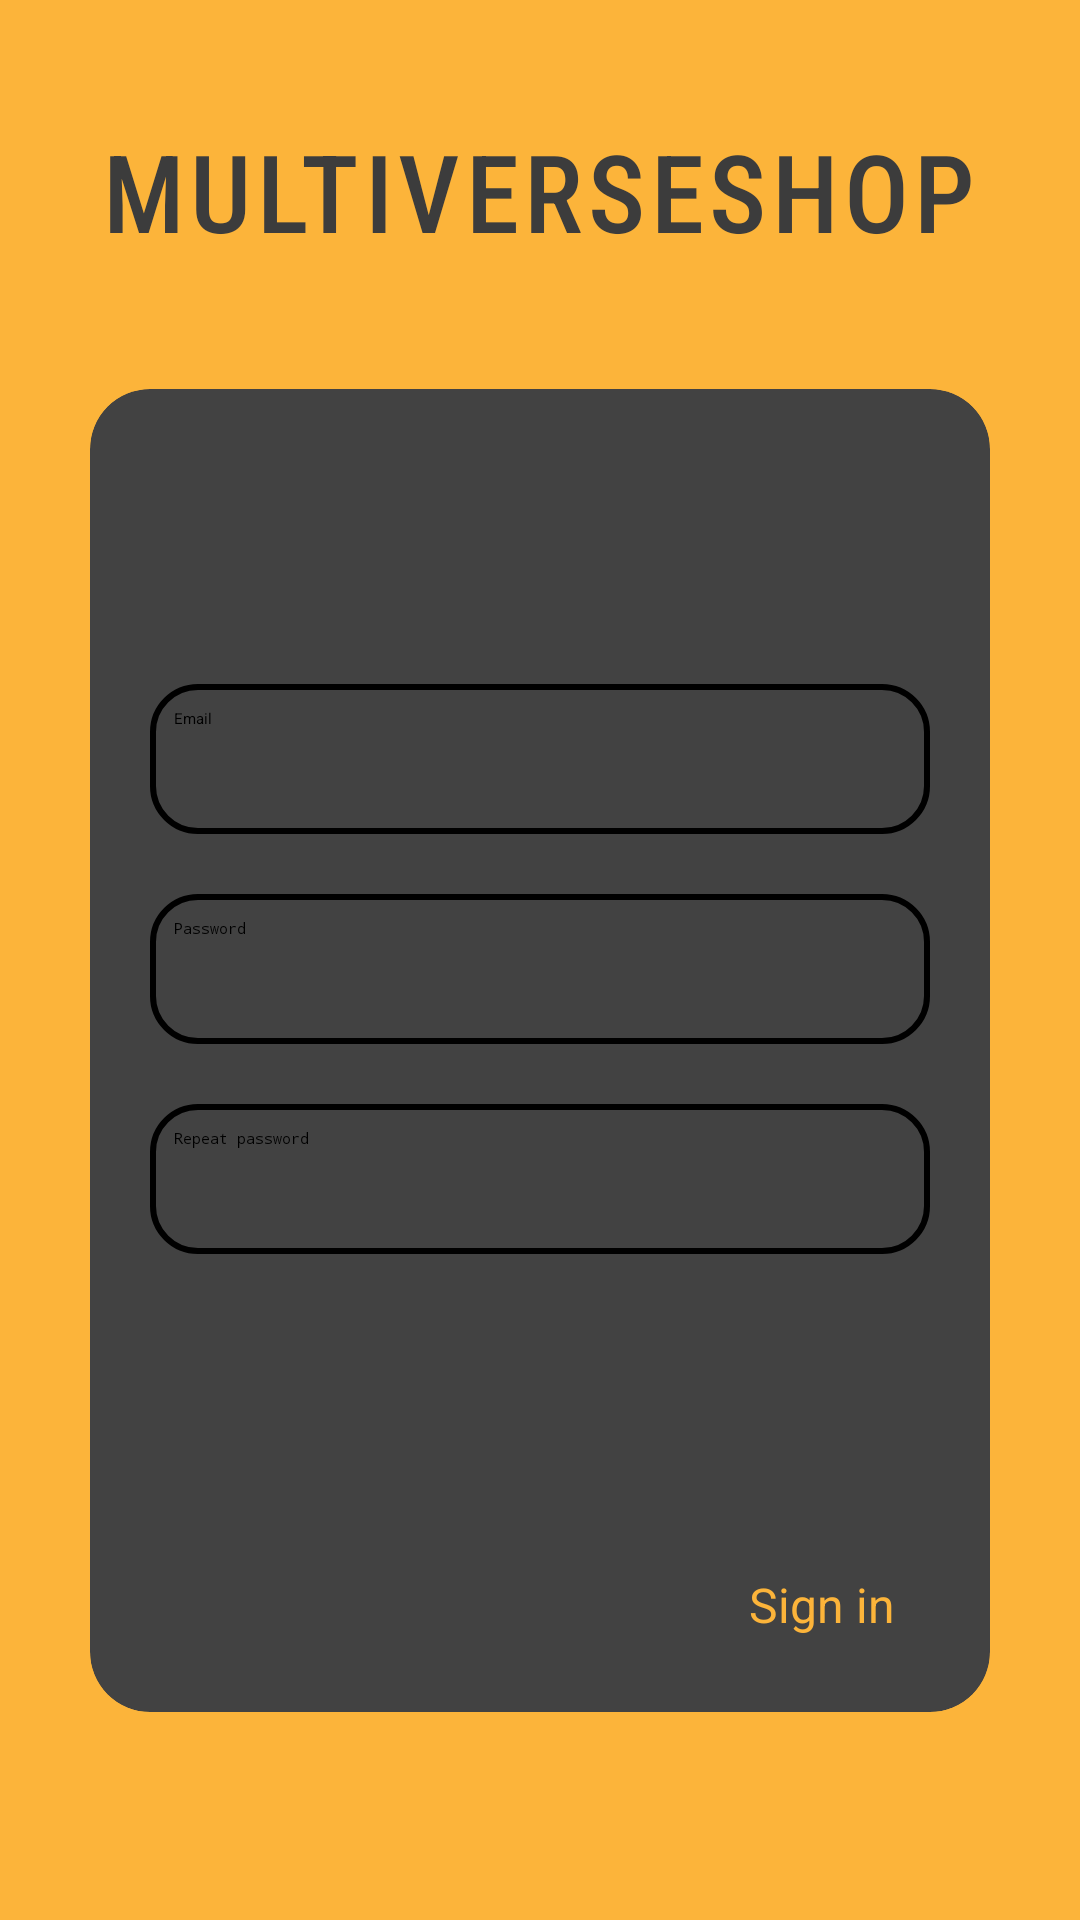

Reconstruct the res/layout file that produces this screen, plus the resources it refers to.
<!-- AndroidManifest.xml: activity theme Theme.MULTIVERSESHOP -->
<!-- res/layout/activity_register.xml -->
<?xml version="1.0" encoding="utf-8"?>
<LinearLayout
    xmlns:android="http://schemas.android.com/apk/res/android"
    xmlns:app="http://schemas.android.com/apk/res-auto"
    xmlns:tools="http://schemas.android.com/tools"
    android:layout_width="match_parent"
    android:layout_height="match_parent"
    android:orientation="vertical"
    android:gravity="center"
    android:background="@color/primary"
    tools:context=".MainActivity">

    <TextView
        android:id="@+id/textView"
        android:layout_width="wrap_content"
        android:layout_height="wrap_content"
        android:text="@string/app_name"
        android:textColor="@color/dark_gray"
        android:textSize="36sp"
        android:letterSpacing="0.05"
        android:fontFamily="sans-serif-condensed-medium"/>

    <ImageView
        android:id="@+id/imageView3"
        android:layout_width="wrap_content"
        android:layout_height="wrap_content"
        android:layout_marginTop="12dp"
        app:srcCompat="@drawable/planet_saturn_svgrepo_com"
        app:tint="@color/dark_gray"/>

    <androidx.cardview.widget.CardView
        android:layout_width="match_parent"
        android:layout_height="wrap_content"
        android:layout_margin="30dp"
        app:cardCornerRadius="20dp"
        app:cardElevation="16dp"
        android:background="@drawable/input">

        <LinearLayout
            android:layout_width="match_parent"
            android:layout_height="wrap_content"
            android:orientation="vertical"
            android:layout_gravity="center_horizontal"
            android:padding="20dp">

            <TextView
                android:layout_width="match_parent"
                android:layout_height="wrap_content"
                android:text="@string/sign_up"
                android:textSize="36sp"
                android:textAlignment="center"
                android:textStyle="bold"
                android:textColor="?android:textColorPrimary"/>

            <EditText
                android:id="@+id/email_text"
                android:layout_width="match_parent"
                android:layout_height="50dp"
                android:background="@drawable/input"
                android:drawableStart="@drawable/ic_outline_email_24"
                android:drawablePadding="8dp"
                android:hint="@string/email"
                android:padding="8dp"
                android:textColor="@color/black"
                android:layout_marginTop="30dp"/>

            <EditText
                android:id="@+id/password_text"
                android:layout_width="match_parent"
                android:layout_height="50dp"
                android:background="@drawable/input"
                android:drawableStart="@drawable/ic_outline_lock_24"
                android:drawablePadding="8dp"
                android:hint="@string/password"
                android:padding="8dp"
                android:inputType="textPassword"
                android:textColor="@color/black"
                android:layout_marginTop="20dp"/>

            <EditText
                android:id="@+id/repeat_password_text"
                android:layout_width="match_parent"
                android:layout_height="50dp"
                android:background="@drawable/input"
                android:drawableStart="@drawable/ic_outline_lock_24"
                android:drawablePadding="8dp"
                android:hint="@string/repeat_password"
                android:padding="8dp"
                android:inputType="textPassword"
                android:textColor="@color/black"
                android:textColorHighlight="@color/cardview_dark_background"
                android:layout_marginTop="20dp"/>

            <Button
                android:id="@+id/signup_button"
                android:layout_width="match_parent"
                android:layout_height="60dp"
                android:text="@string/sign_up"
                android:textSize="18sp"
                android:layout_marginTop="30dp"
                android:backgroundTint="@color/primary"
                android:textColor="?android:textColorPrimary"
                app:cornerRadius = "15dp"/>

            <LinearLayout
                android:layout_width="match_parent"
                android:layout_height="wrap_content"
                android:orientation="horizontal"
                android:gravity="center"
                android:layout_marginTop="16dp"
                android:layout_marginBottom="5dp">

                <TextView
                    android:layout_width="wrap_content"
                    android:layout_height="wrap_content"
                    android:text="@string/signin_hint"
                    android:textSize="16sp"
                    android:textColor="?android:textColorPrimary"
                    android:layout_marginEnd="7dp"/>

                <TextView
                    android:id="@+id/signin_text"
                    android:layout_width="wrap_content"
                    android:layout_height="wrap_content"
                    android:text="@string/sign_in"
                    android:clickable="true"
                    android:focusable="true"
                    android:textSize="16sp"
                    android:textColor="@color/primary" />

            </LinearLayout>

        </LinearLayout>

    </androidx.cardview.widget.CardView>

</LinearLayout>
<!-- resources referenced by this layout -->
<resources>
  <color name="black">#FF000000</color>
  <color name="dark_gray">#3C3C3C</color>
  <color name="primary">#FCB43A</color>
  <!-- drawable input (drawable) -->
  <?xml version="1.0" encoding="utf-8"?>
  
  <shape xmlns:android="http://schemas.android.com/apk/res/android"
      android:shape="rectangle">
      <stroke
          android:width="2dp"
          android:color="?android:textColorPrimary"/>
      <corners android:radius="15dp"/>
  </shape>
  <!-- drawable planet_saturn_svgrepo_com: vector/xml drawable (drawable, 2012 chars, omitted) -->
  <string name="app_name">MULTIVERSESHOP</string>
  <string name="email">Email</string>
  <string name="password">Password</string>
  <string name="repeat_password">Repeat password</string>
  <string name="sign_in">Sign in</string>
  <string name="sign_up">Sign Up</string>
  <string name="signin_hint">Already have an account?</string>
  <style name="Theme.MULTIVERSESHOP" parent="Theme.MaterialComponents.DayNight.NoActionBar">
          
          <item name="colorPrimary">@color/primary</item>
          <item name="colorPrimaryVariant">@color/primary</item>
          <item name="colorOnPrimary">@color/white</item>
          
          <item name="colorSecondary">@color/black</item>
          <item name="colorSecondaryVariant">@color/black</item>
          <item name="colorOnSecondary">@color/black</item>
          
          <item name="android:statusBarColor">?attr/colorPrimaryVariant</item>
          
      </style>
  <color name="white">#FFFFFFFF</color>
</resources>
